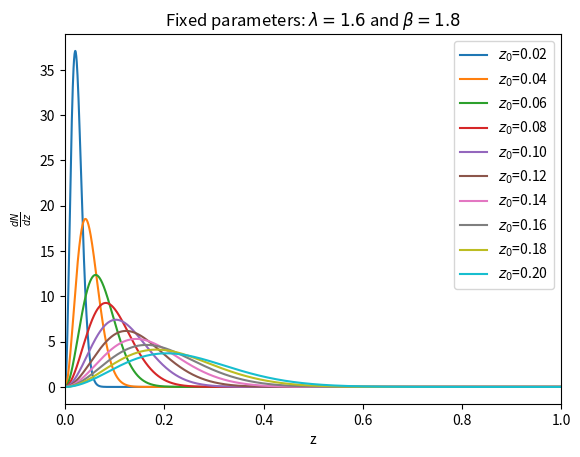
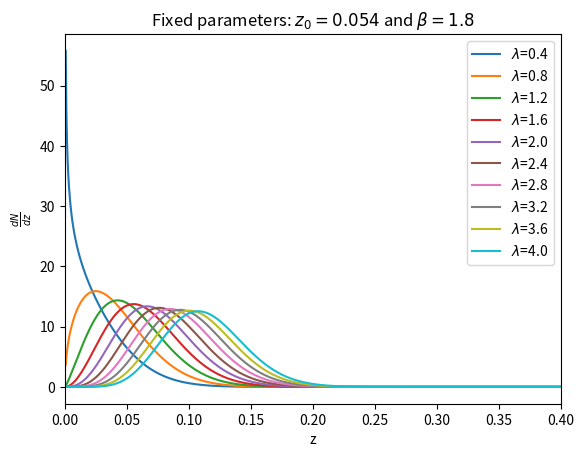
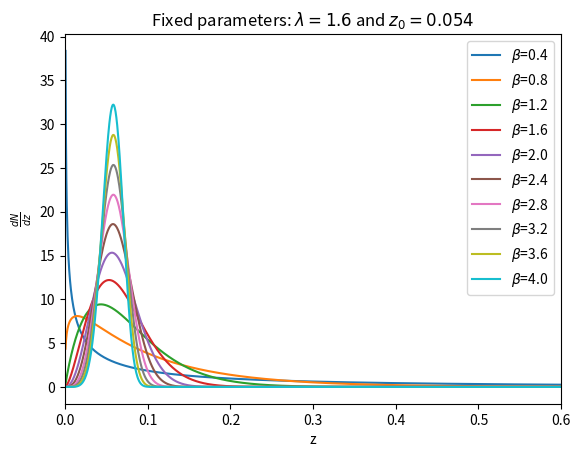

These figures' Python source, in order:
import numpy as np
from matplotlib import pyplot as plt
import scipy.special as scp

#reference values correspond to band 2 of the 2MASS catalog:
z0,lbda,beta=0.054,1.6,1.8

def selection(z,z0,lbda,beta):
    
    k=(beta/scp.gamma(lbda))*(z/z0)**(beta*lbda-1)
    exp=np.exp(-(z/z0)**beta)/z0

    return k*exp

#fixing lbda and beta:

def vary_z0(zs):
    z0s=[0.02*(i+1) for i in range(10)]
    dNdz_list=[]
    for z0 in z0s:
        dNdz=[selection(z,z0,lbda,beta) for z in zs]
        dNdz_list.append(dNdz)

    return dNdz_list, z0s
    
def vary_lbda(zs):
    lbdas=[0.4*(i+1) for i in range(10)]
    dNdz_list=[]
    for lbda in lbdas:
        dNdz=[selection(z,z0,lbda,beta) for z in zs]
        dNdz_list.append(dNdz)

    return dNdz_list, lbdas
    
def vary_beta(zs):
    betas=[0.4*(i+1) for i in range(10)]
    dNdz_list=[]
    for beta in betas:
        dNdz=[selection(z,z0,lbda,beta) for z in zs]
        dNdz_list.append(dNdz)

    return dNdz_list, betas

def main():

    zs=[0.0005*(i+1) for i in range(10000)]
    select4z0s, z0s=vary_z0(zs)
    plt.figure()
    for i in range(len(select4z0s)):
        plt.plot(zs, select4z0s[i], label=r'$z_0$={:.2f}'.format(z0s[i]))
    
    plt.xlabel('z')
    plt.ylabel(r'$\frac{dN}{dz}$')
    plt.xlim((0,1))
    plt.title(r'Fixed parameters: $\lambda={0}$ and $\beta={1}$'.format(lbda,beta))
    plt.legend()
    plt.savefig('z0_vary.png')
    
    select4lbdas, lbdas=vary_lbda(zs)
    plt.figure()
    for i in range(len(select4lbdas)):
        plt.plot(zs, select4lbdas[i], label=r'$\lambda$={:.1f}'.format(lbdas[i]))
    
    plt.xlabel('z')
    plt.ylabel(r'$\frac{dN}{dz}$')
    plt.title(r'Fixed parameters: $z_0={0}$ and $\beta={1}$'.format(z0,beta))
    plt.legend()
    plt.xlim((0,0.4))
    plt.savefig('lbda_vary.png')
    
    select4betas, betas=vary_beta(zs)
    plt.figure()
    for i in range(len(select4z0s)):
        plt.plot(zs, select4betas[i], label=r'$\beta$={:.1f}'.format(betas[i]))
    
    plt.xlabel('z')
    plt.ylabel(r'$\frac{dN}{dz}$')
    plt.title(r'Fixed parameters: $\lambda={0}$ and $z_0={1}$'.format(lbda,z0))
    plt.legend()
    plt.xlim((0,0.6))
    plt.savefig('beta_vary.png')   

if __name__=='__main__':
    main()
